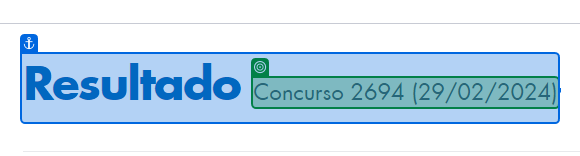
Task: Robot developed to test the RPA developer position at the company Cyber Solutions
Workflow: GetCompetitionInformation

Step 1: get-text from 'Resultado Concurso'

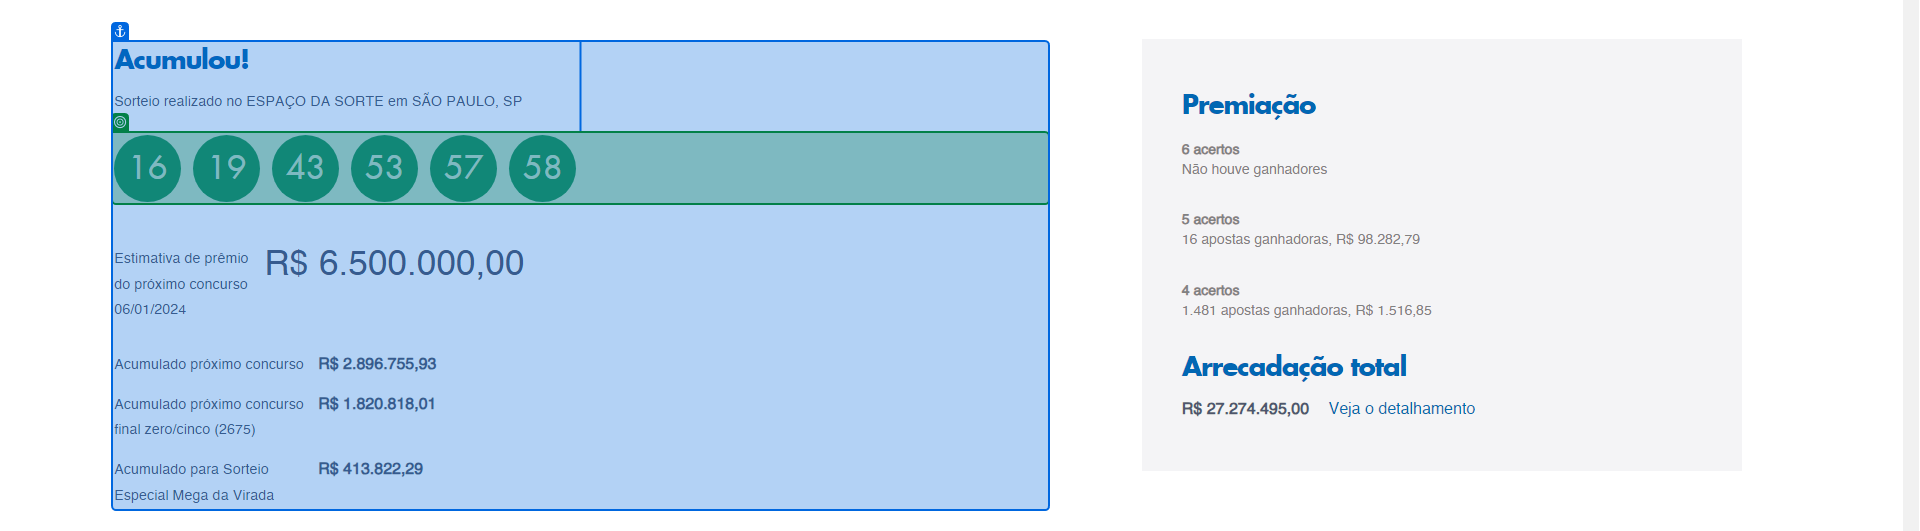
Step 2: get-text from 'Acumulou! Mega da Virada'

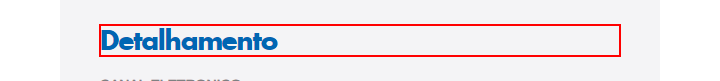
Step 3: find the heading

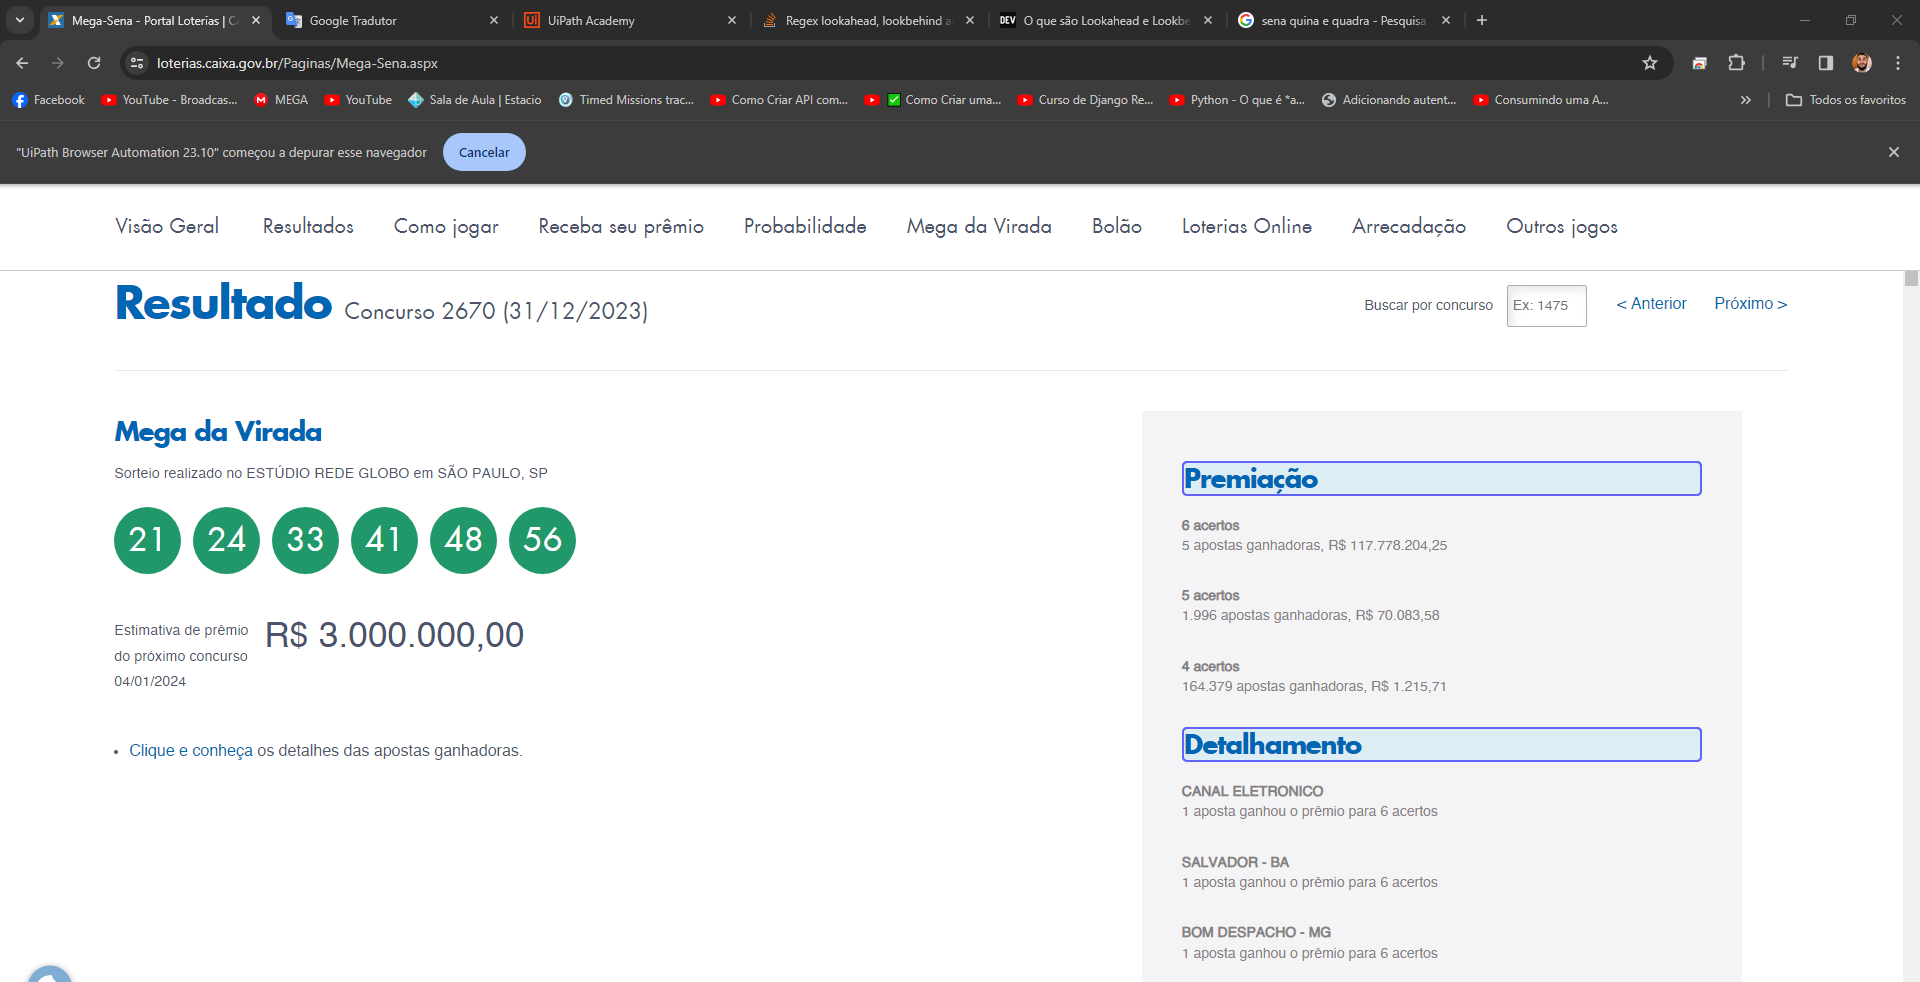
Step 4: For Each UiElement

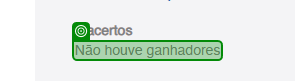
Step 5: get-attribute of 'Não houve ganhadores'